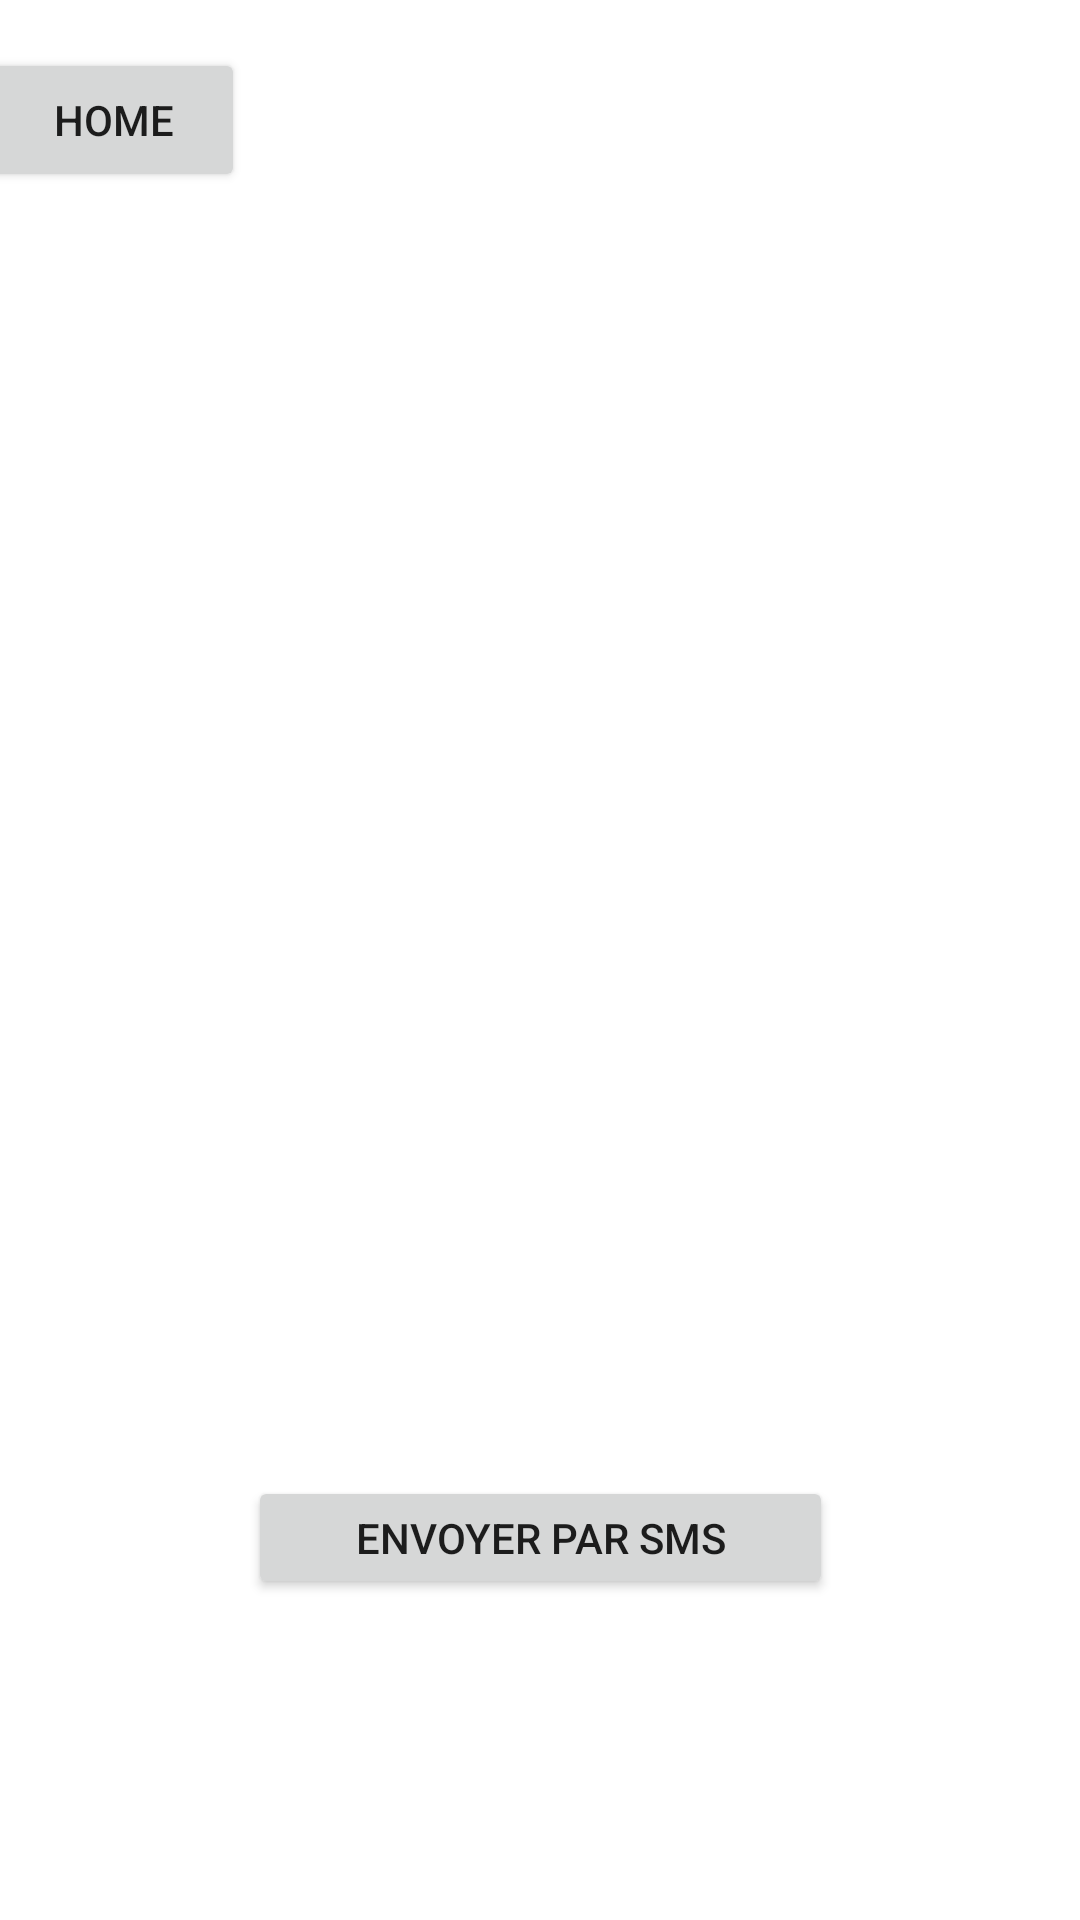

The Android layout XML behind this screen, and the referenced resources:
<!-- AndroidManifest.xml: application theme Theme.Td2app -->
<!-- res/layout/activity_echec.xml -->
<?xml version="1.0" encoding="utf-8"?>
<androidx.constraintlayout.widget.ConstraintLayout xmlns:android="http://schemas.android.com/apk/res/android"
    xmlns:app="http://schemas.android.com/apk/res-auto"
    xmlns:tools="http://schemas.android.com/tools"
    android:layout_width="match_parent"
    android:layout_height="match_parent"
    android:background="@drawable/img_1"
    tools:context=".Activity_echec">

    <Button
        android:id="@+id/home"
        android:layout_width="wrap_content"
        android:layout_height="wrap_content"
        android:layout_marginStart="16dp"
        android:layout_marginTop="16dp"
        android:layout_marginEnd="301dp"
        android:text="Home"
        app:layout_constraintEnd_toEndOf="parent"
        app:layout_constraintStart_toStartOf="parent"
        app:layout_constraintTop_toTopOf="parent" />

    <TextView
        android:id="@+id/message"
        android:layout_width="244dp"
        android:layout_height="67dp"
        android:layout_marginStart="84dp"
        android:layout_marginEnd="85dp"
        android:layout_marginBottom="148dp"
        android:background="#3EFFFFFF"
        android:textColor="#00BCD4"
        android:textSize="20sp"
        app:layout_constraintBottom_toBottomOf="parent"
        app:layout_constraintEnd_toEndOf="parent"
        app:layout_constraintStart_toStartOf="parent" />

    <Button
        android:id="@+id/smsbutton"
        android:layout_width="195dp"
        android:layout_height="41dp"
        android:layout_marginStart="108dp"
        android:layout_marginEnd="108dp"
        android:text="ENVOYER PAR SMS"
        app:layout_constraintBottom_toBottomOf="parent"
        app:layout_constraintEnd_toEndOf="parent"
        app:layout_constraintStart_toStartOf="parent"
        app:layout_constraintTop_toBottomOf="@+id/message"
        app:layout_constraintVertical_bias="0.0" />
</androidx.constraintlayout.widget.ConstraintLayout>
<!-- resources referenced by this layout -->
<resources>
  <style name="Theme.Td2app" parent="Theme.MaterialComponents.DayNight.DarkActionBar">
          
          <item name="colorPrimary">@color/purple_500</item>
          <item name="colorPrimaryVariant">@color/purple_700</item>
          <item name="colorOnPrimary">@color/white</item>
          
          <item name="colorSecondary">@color/teal_200</item>
          <item name="colorSecondaryVariant">@color/teal_700</item>
          <item name="colorOnSecondary">@color/black</item>
          
          <item name="android:statusBarColor" tools:targetApi="l">?attr/colorPrimaryVariant</item>
          
      </style>
  <!-- not gathered from this repository: default colours our renderer supplied (Android Studio template values) -->
  <color name="purple_500">#FF6200EE</color>
  <color name="purple_700">#FF3700B3</color>
  <color name="teal_200">#FF03DAC5</color>
  <color name="teal_700">#FF018786</color>
  <color name="black">#FF000000</color>
  <color name="white">#FFFFFFFF</color>
</resources>
